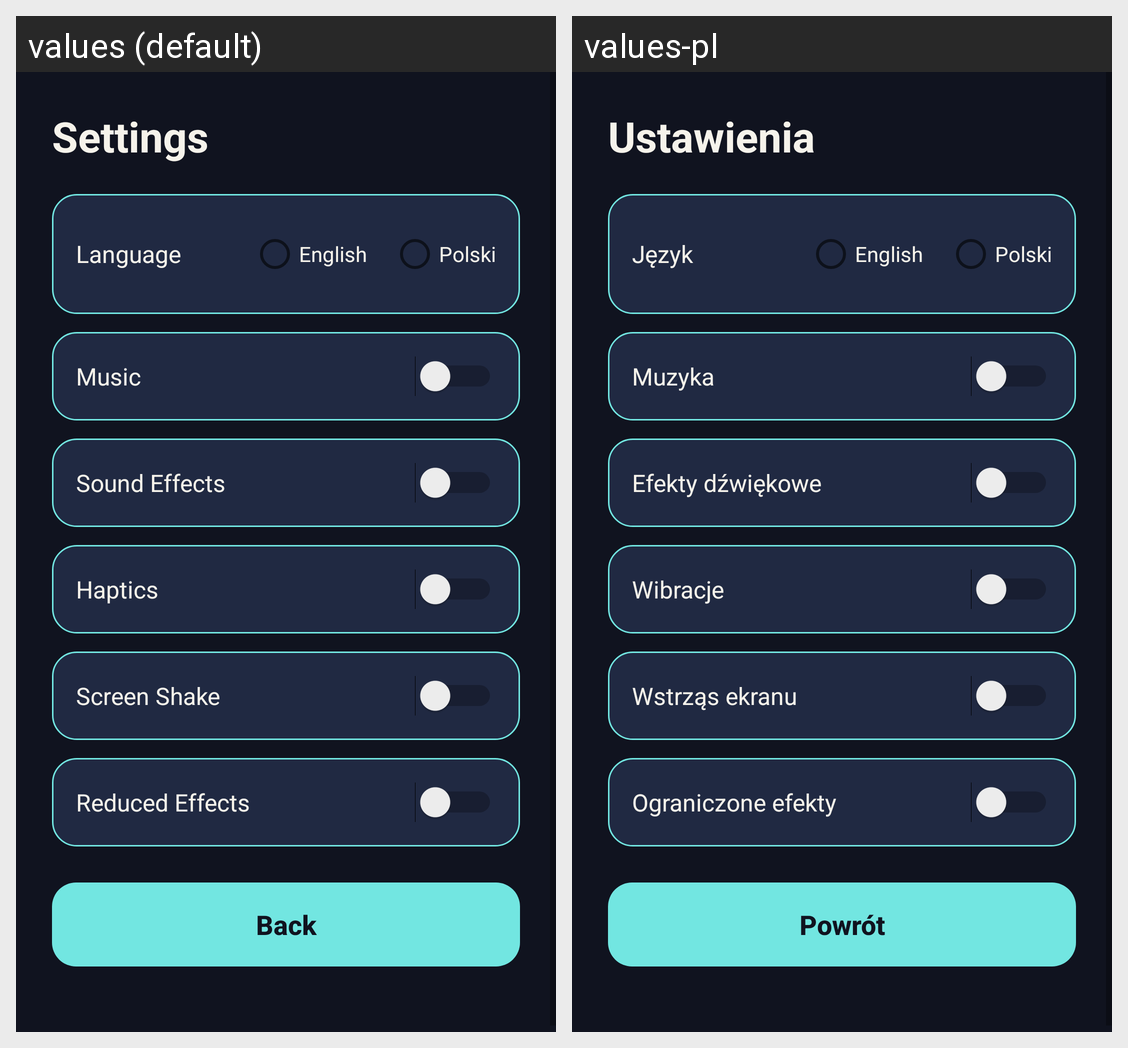

The Android screen above is rendered under two locales of the same app. Produce the string resources it draws, with the default and per-locale values.
Android screen res/layout/activity_settings.xml rendered under 2 locales, left to right: values (default), values-pl. Device: Nexus 5 (rendered at 1080×1920; each locale shown at half size, 540×960, under a caption strip naming it); theme Theme.Tetherloom.
Strings drawn on this screen, with the default value and each locale's value (text and hints the layout hard-codes, and strings that could not be matched under every locale, appear in the picture but are not listed):

settings_title
  values: Settings
  values-pl: Ustawienia

settings_language
  values: Language
  values-pl: Język

settings_lang_en
  values: English
  values-pl: English

settings_lang_pl
  values: Polski
  values-pl: Polski

settings_music
  values: Music
  values-pl: Muzyka

settings_sfx
  values: Sound Effects
  values-pl: Efekty dźwiękowe

settings_haptics
  values: Haptics
  values-pl: Wibracje

settings_screen_shake
  values: Screen Shake
  values-pl: Wstrząs ekranu

settings_reduced_effects
  values: Reduced Effects
  values-pl: Ograniczone efekty

settings_back
  values: Back
  values-pl: Powrót
